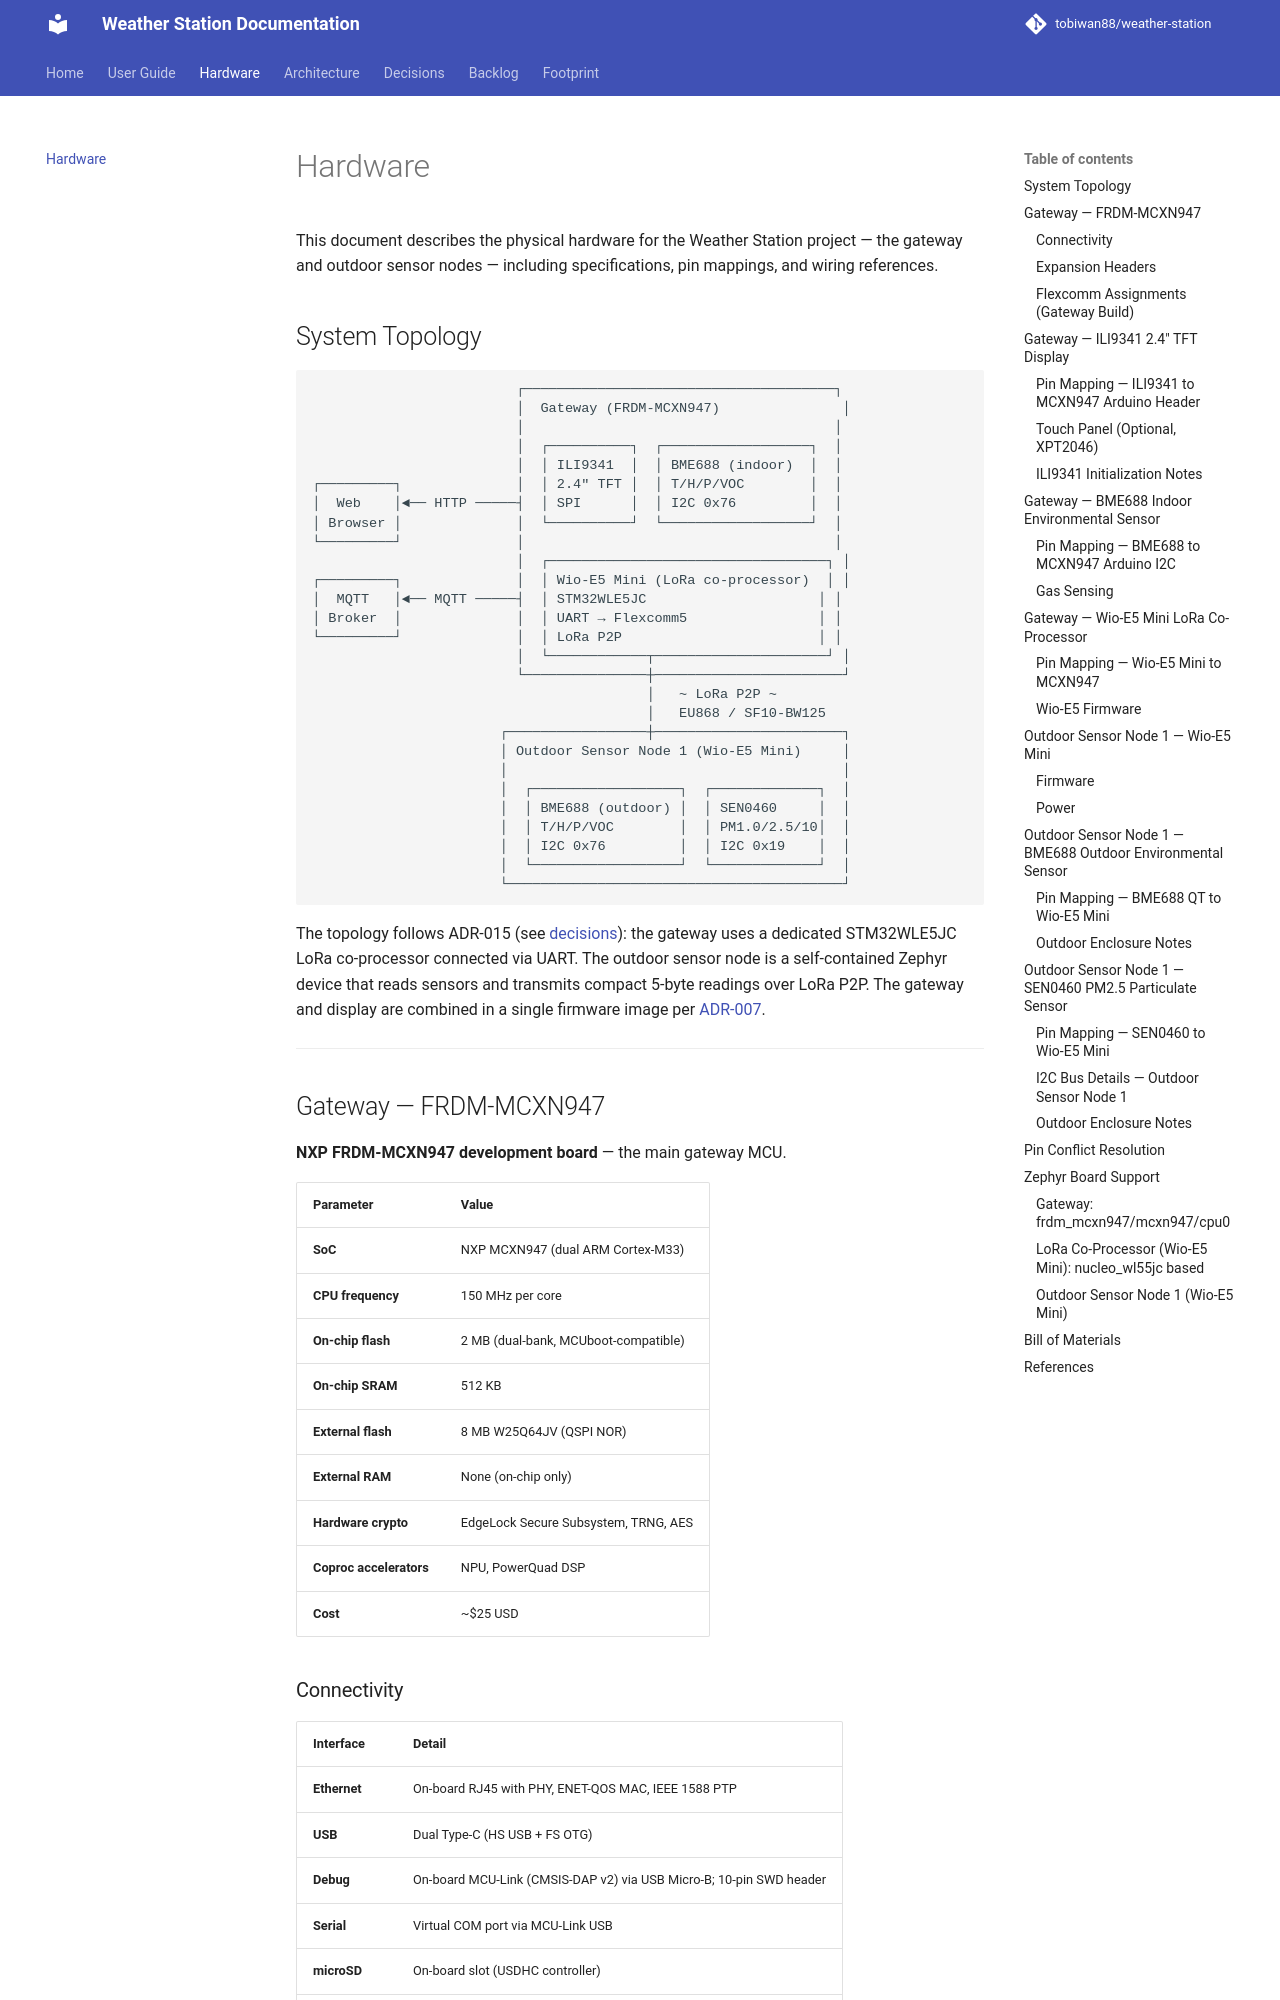

repository: tobiwan88/weather-station · page: hardware/index.html · generator: mkdocs

# Hardware

This document describes the physical hardware for the Weather Station project — the gateway and outdoor sensor nodes — including specifications, pin mappings, and wiring references.

## System Topology

```
                         ┌──────────────────────────────────────┐
                         │  Gateway (FRDM-MCXN947)               │
                         │                                      │
                         │  ┌──────────┐  ┌──────────────────┐  │
                         │  │ ILI9341  │  │ BME688 (indoor)  │  │
┌─────────┐              │  │ 2.4" TFT │  │ T/H/P/VOC        │  │
│  Web    │◄── HTTP ─────┤  │ SPI      │  │ I2C 0x76         │  │
│ Browser │              │  └──────────┘  └──────────────────┘  │
└─────────┘              │                                      │
                         │  ┌──────────────────────────────────┐ │
┌─────────┐              │  │ Wio-E5 Mini (LoRa co-processor)  │ │
│  MQTT   │◄── MQTT ─────┤  │ STM32WLE5JC                     │ │
│ Broker  │              │  │ UART → Flexcomm5                │ │
└─────────┘              │  │ LoRa P2P                        │ │
                         │  └────────────┬─────────────────────┘ │
                         └───────────────┼───────────────────────┘
                                         │   ~ LoRa P2P ~
                                         │   EU868 / SF10-BW125
                       ┌─────────────────┼───────────────────────┐
                       │ Outdoor Sensor Node 1 (Wio-E5 Mini)     │
                       │                                         │
                       │  ┌──────────────────┐  ┌─────────────┐  │
                       │  │ BME688 (outdoor) │  │ SEN0460     │  │
                       │  │ T/H/P/VOC        │  │ PM1.0/2.5/10│  │
                       │  │ I2C 0x76         │  │ I2C 0x19    │  │
                       │  └──────────────────┘  └─────────────┘  │
                       └─────────────────────────────────────────┘
```

The topology follows ADR-015 (see [decisions](../decisions.md)): the gateway uses a dedicated STM32WLE5JC LoRa co-processor connected via UART. The outdoor sensor node is a self-contained Zephyr device that reads sensors and transmits compact 5-byte readings over LoRa P2P. The gateway and display are combined in a single firmware image per [ADR-007](../decisions.md).

---
